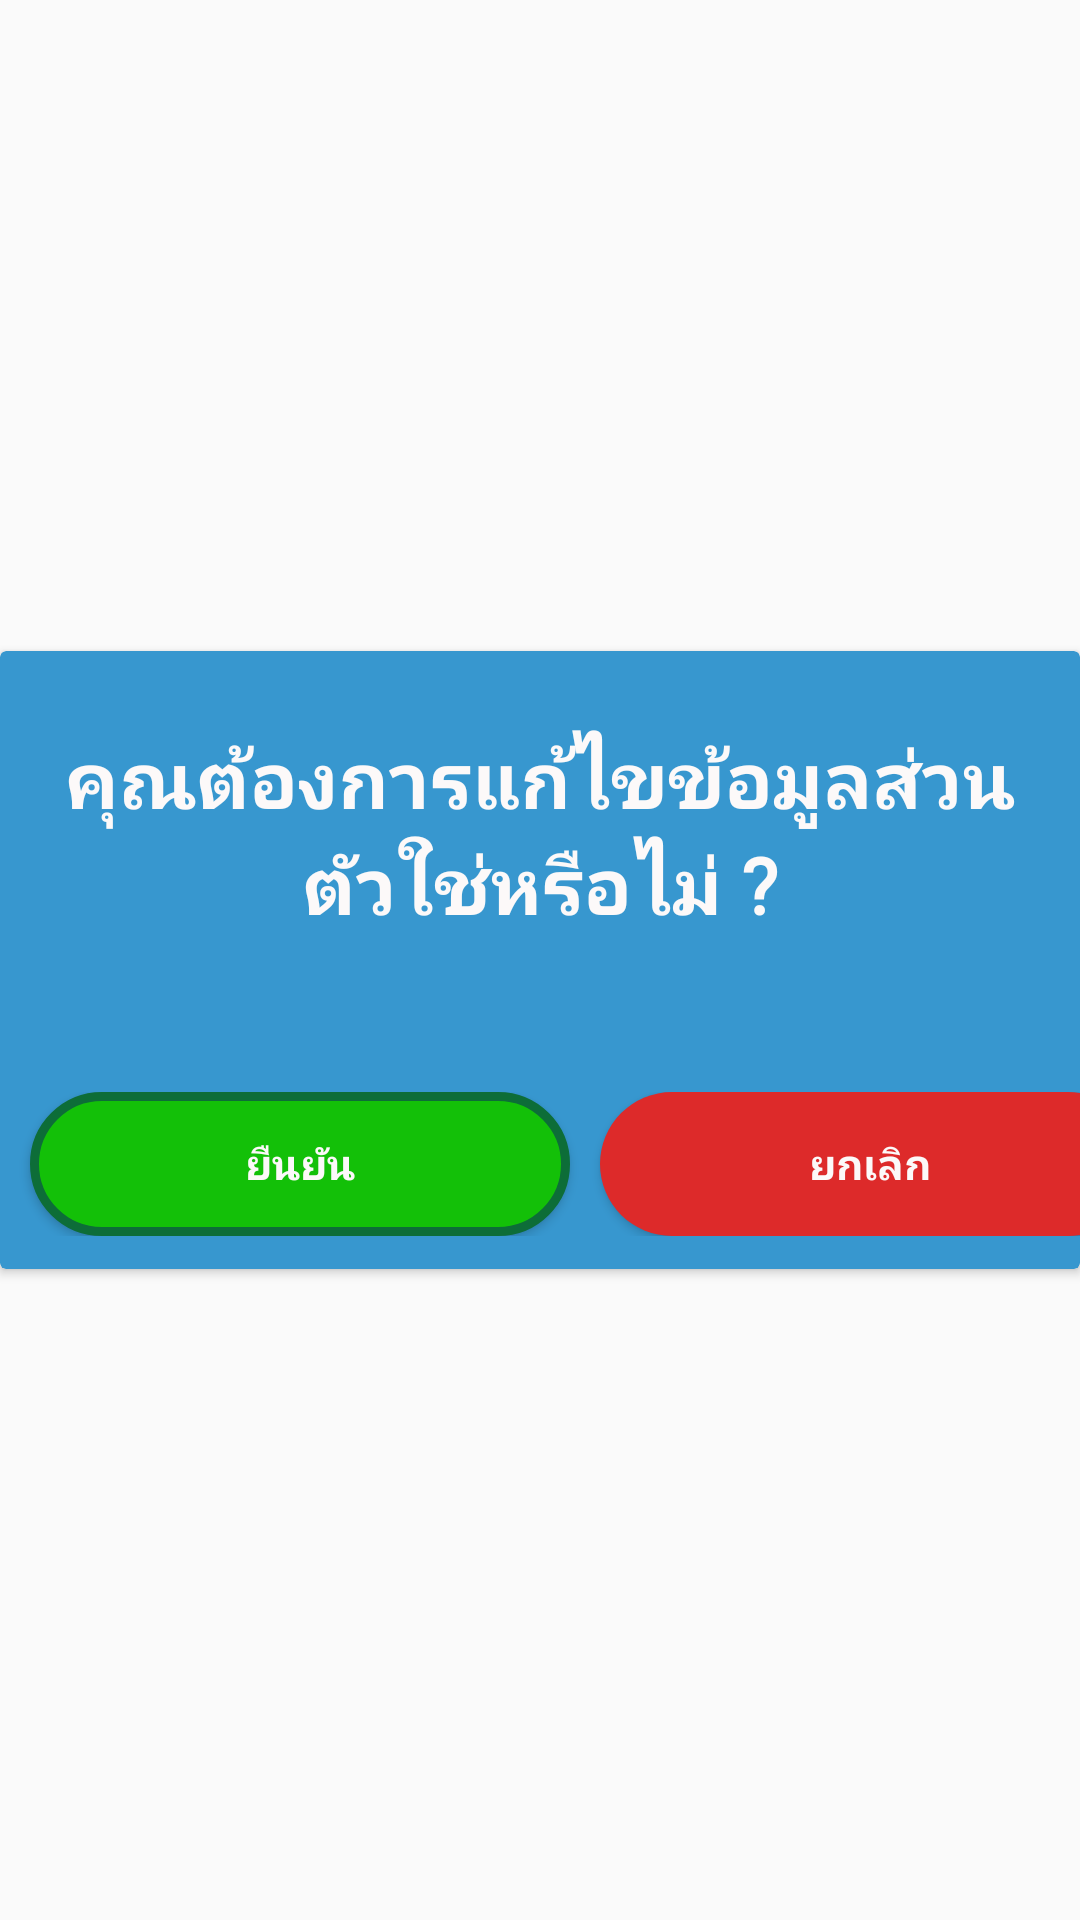

Android layout source for this screen:
<!-- AndroidManifest.xml: application theme xtheme -->
<!-- res/layout/confirm_addsensor.xml -->
<?xml version="1.0" encoding="utf-8"?>
<RelativeLayout xmlns:android="http://schemas.android.com/apk/res/android"
    xmlns:app="http://schemas.android.com/apk/res-auto"

    android:layout_width="match_parent"
    android:layout_height="match_parent"
    android:layout_marginLeft="5dp"
    android:layout_marginRight="5dp"
    android:gravity="center">


    <androidx.cardview.widget.CardView
        android:layout_height="wrap_content"
        android:layout_width="match_parent"
        app.cardCornerRadius="30dp"
        app:cardBackgroundColor="@color/bluesky"
        android:layout_alignParentTop="true"
        android:layout_alignParentLeft="true"
        android:layout_alignParentStart="true">


        <LinearLayout
            android:layout_width="match_parent"
            android:layout_height="206dp"
            android:orientation="vertical">

            <LinearLayout
                android:layout_width="match_parent"
                android:layout_height="97dp"
                android:layout_marginTop="25dp"
                android:layout_marginBottom="25dp"
                android:orientation="vertical">

                <TextView
                    android:id="@+id/content_addsensor"
                    android:layout_width="match_parent"
                    android:layout_height="wrap_content"
                    android:layout_marginLeft="20dp"
                    android:layout_marginRight="20dp"
                    android:fontFamily="@font/sriracha"
                    android:text="คุณต้องการแก้ไขข้อมูลส่วนตัวใช่หรือไม่ ?"
                    android:textAlignment="center"
                    android:textColor="@color/colorPrimaryDark"
                    android:textSize="26dp"
                    android:textStyle="bold" />


            </LinearLayout>


            <LinearLayout
                android:layout_width="match_parent"
                android:layout_height="wrap_content"
                android:orientation="horizontal">

                <TextView
                    android:id="@+id/t1"
                    android:layout_width="10dp"
                    android:layout_height="wrap_content" />

                <Button
                    android:id="@+id/confirm_addsensor"
                    android:fontFamily="@font/sriracha"
                    android:layout_width="180dp"
                    android:layout_height="wrap_content"
                    android:background="@drawable/margin_true_button"
                    android:text="ยืนยัน"
                    android:textColor="@color/colorPrimaryDark"
                    android:textStyle="bold" />

                <TextView
                    android:id="@+id/t2"
                    android:layout_width="10dp"
                    android:layout_height="wrap_content" />

                <Button
                    android:id="@+id/cancel_addsensor"
                    android:fontFamily="@font/sriracha"
                    android:layout_width="180dp"
                    android:layout_height="wrap_content"
                    android:background="@drawable/margin_false_button"
                    android:text="ยกเลิก"
                    android:textColor="@color/colorPrimaryDark"
                    android:textStyle="bold" />

                <TextView
                    android:id="@+id/t3"
                    android:layout_width="10dp"
                    android:layout_height="wrap_content" />
            </LinearLayout>


        </LinearLayout>
    </androidx.cardview.widget.CardView>


</RelativeLayout>
<!-- resources referenced by this layout -->
<resources>
  <color name="bluesky">#3797CF</color>
  <color name="colorPrimaryDark">#FCF9F9</color>
  <!-- drawable margin_false_button (drawable) -->
  <?xml version="1.0" encoding="utf-8"?>
  <shape xmlns:android="http://schemas.android.com/apk/res/android"
      android:shape="rectangle">
  
      <corners
          android:radius="50dp" />
      <solid
          android:color="@color/colorBottonFalse"/>
  
  </shape>
  <!-- drawable margin_true_button (drawable) -->
  <?xml version="1.0" encoding="utf-8"?>
  <shape xmlns:android="http://schemas.android.com/apk/res/android"
      android:shape="rectangle">
  
      <corners
          android:radius="50dp"/>
      <stroke android:color="@color/oldgreen" android:width="3dp" />
      <solid
          android:color="@color/greenbtn"/>
  
  </shape>
  <style name="xtheme" parent="Theme.AppCompat.Light.NoActionBar">
          
          <item name="android:windowNoTitle">true</item>
          <item name="windowActionBar">false</item>
  
          <item name="colorPrimary">@color/colorPrimary</item>
          <item name="colorPrimaryDark">#000000</item>
          <item name="colorAccent">@color/colorAccent</item>
      </style>
  <color name="colorBottonFalse">#DD2A2A</color>
  <color name="oldgreen">#0D6D38</color>
  <color name="greenbtn">#13C008</color>
  <color name="colorPrimary">#2461BB</color>
  <color name="colorAccent">#301F9E</color>
</resources>
